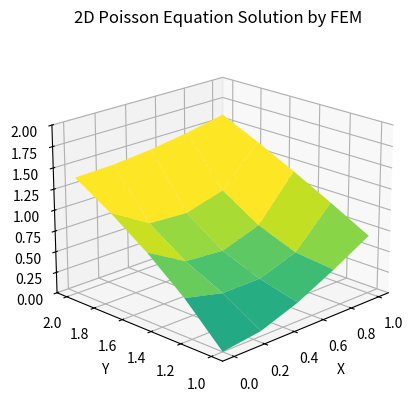

Here is the Python script that generated this plot:
import numpy as np
import matplotlib.pyplot as plt

def poissonfem(xl, xr, yb, yt, M, N):
    """ Program 8.5 Finite Element Solver for 2d Poisson
        Input:  xl, xr, yb, yt rectangle domain
                M, N space steps
        Output: w solution """
    def f(x): return 0  # Input function of vector x
    def r(x): return 0
    def g1(x): return np.log(x**2 + 1)  # Boundary values at y = yb
    def g2(x): return np.log(x**2 + 4)  # Boundary values at y = yt
    def g3(y): return  2 * np.log(y)      # Boundary values at x = xl
    def g4(y): return np.log(y**2 + 1)   # Boundary values at x = xr
    m, n = M + 1, N + 1
    mn = m * n
    h = (xr - xl) / M
    k = (yt - yb) / N
    h2, k2 = h**2, k**2
    hk = h*k
    x = np.linspace(xl, xr, m)
    y = np.linspace(yb, yt, n)
    A = np.zeros((mn, mn))
    b = np.zeros(mn)
    for i in range(1, m - 1):  # interior points
        for j in range(1, n - 1):
            xi = x[i]
            yj = y[j]
            B1 = [xi - 2*h/3, yj - k/3]
            B2 = [xi - h/3, yj - 2*k/3]
            B3 = [xi + h/3, yj - k/3]
            B4 = [xi + 2*h/3, yj + k/3]
            B5 = [xi + h/3, yj + 2*k/3]
            B6 = [xi - h/3, yj + k/3]
            row = i + j*m
            A[row,row]=2*(h2+k2)/hk-hk*(r(B1)+r(B2)+r(B3)+r(B4)+r(B5)+r(B6))/18
            # Off-diagonal entries
            A[row,(i-1)+j*m] = -k/h - hk*(r(B6)+r(B1))/18
            A[row, (i-1) + (j-1)*m] = -hk*(r(B1)+r(B2))/18
            A[row, i + (j-1)*m] = -hk - hk*(r(B2)+r(B3))/18
            A[row, (i+1)+j*m] = -k/h - hk*(r(B3)+r(B4))/18
            A[row, (i+1)+(j+1)*m] = - hk*(r(B4)*r(B5))/18
            A[row, i+(j+1)*m] = -h/k - hk*(r(B5)+r(B6))/1
            b[row] = -hk*(f(B1)+f(B2)+f(B3)+f(B4)+f(B5)+f(B6))
    for i in range(m):
        j = 0
        row = i+j*m
        A[row,row] = 1
        b[row] = g1(x[i])
        j = n - 1
        row = i+j*m
        A[row,row] = 1
        b[row] = g2(x[i])
    for j in range(1,n-1):
        i = 0
        row = i+j*m
        A[row,row] = 1
        b[row] = g3(y[j])
        i = m-1
        row = i+j*m
        A[row,row] = 1
        b[row] = g4(y[j])
        # Solve for the solution vector v
    v = np.linalg.solve(A, b)  # Solve Ax = b
    w = v.reshape(m, n)  # Translate from v to w
    X, Y = np.meshgrid(x, y)
    fig = plt.figure()   # Create a mesh plot
    ax = fig.add_subplot(111, projection='3d')
    ax.plot_surface(X, Y, w, cmap='viridis', vmin=-1.,vmax=1.)
    plt.xlabel('X')
    plt.ylabel('Y')
    ax.set_zlim(0.,2.)
    plt.title('2D Poisson Equation Solution by FEM')
    ax.view_init(elev=20, azim=-135)  # Set the view angle
    plt.show()
    return w

# Example usage
w = poissonfem(0, 1, 1, 2, 4, 4)